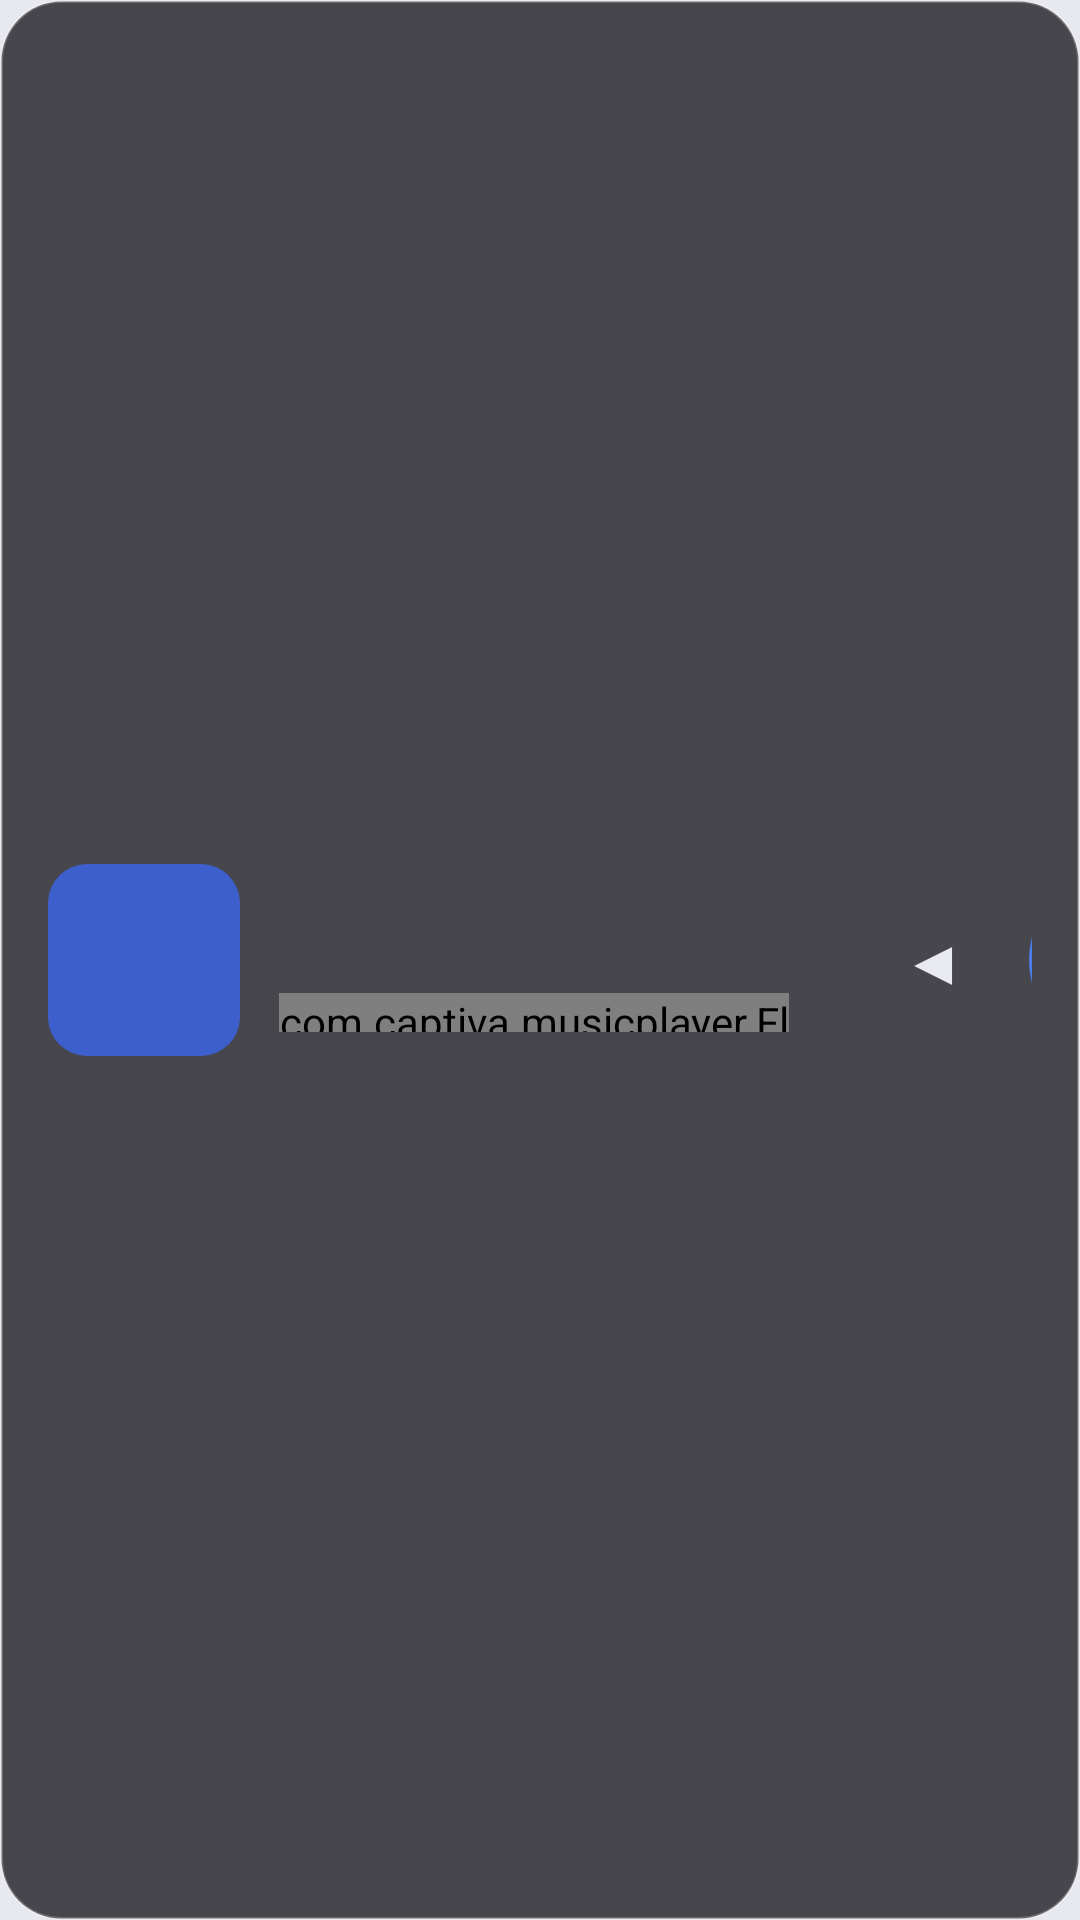

Android layout source for this screen:
<!-- AndroidManifest.xml: application theme Theme.CaptivaMusic -->
<!-- res/layout/float_control.xml -->
<?xml version="1.0" encoding="utf-8"?>
<LinearLayout xmlns:android="http://schemas.android.com/apk/res/android"
    android:layout_width="wrap_content"
    android:layout_height="wrap_content"
    android:orientation="horizontal"
    android:gravity="center_vertical"
    android:background="@drawable/bg_float_control"
    android:paddingLeft="16dp"
    android:paddingRight="16dp"
    android:paddingTop="13dp"
    android:paddingBottom="13dp">

    
    <ImageView
        android:id="@+id/float_cover"
        android:layout_width="64dp"
        android:layout_height="64dp"
        android:scaleType="centerCrop"
        android:background="@drawable/bg_float_cover"
        android:contentDescription="封面" />

    
    <LinearLayout
        android:id="@+id/float_text_area"
        android:layout_width="170dp"
        android:layout_height="wrap_content"
        android:layout_marginLeft="13dp"
        android:layout_marginRight="19dp"
        android:orientation="vertical">

        <TextView
            android:id="@+id/float_title"
            android:layout_width="match_parent"
            android:layout_height="wrap_content"
            android:singleLine="true"
            android:ellipsize="marquee"
            android:marqueeRepeatLimit="marquee_forever"
            android:textColor="#FFFFFF"
            android:textSize="20sp" />

        <com.captiva.musicplayer.FloatProgressView
            android:id="@+id/float_progress"
            android:layout_width="match_parent"
            android:layout_height="13dp"
            android:layout_marginTop="8dp" />
    </LinearLayout>

    
    <TextView
        android:id="@+id/float_prev"
        android:layout_width="58dp"
        android:layout_height="64dp"
        android:gravity="center"
        android:text="◀"
        android:textColor="#E8EAF0"
        android:textSize="21sp" />

    <TextView
        android:id="@+id/float_toggle"
        android:layout_width="58dp"
        android:layout_height="58dp"
        android:layout_marginLeft="3dp"
        android:layout_marginRight="3dp"
        android:gravity="center"
        android:background="@drawable/bg_float_toggle"
        android:text="❚❚"
        android:textColor="#FFFFFF"
        android:textSize="21sp" />

    <TextView
        android:id="@+id/float_next"
        android:layout_width="58dp"
        android:layout_height="64dp"
        android:gravity="center"
        android:text="▶"
        android:textColor="#E8EAF0"
        android:textSize="21sp" />

</LinearLayout>
<!-- resources referenced by this layout -->
<resources>
  <!-- drawable bg_float_control (drawable) -->
  <?xml version="1.0" encoding="utf-8"?>
  <shape xmlns:android="http://schemas.android.com/apk/res/android"
      android:shape="rectangle">
      <solid android:color="#CC1E1E24" />
      <corners android:radius="20dp" />
      <stroke
          android:width="1dp"
          android:color="#33FFFFFF" />
  </shape>
  <!-- drawable bg_float_cover (drawable) -->
  <?xml version="1.0" encoding="utf-8"?>
  <shape xmlns:android="http://schemas.android.com/apk/res/android"
      android:shape="rectangle">
      <solid android:color="#3D5FCB" />
      <corners android:radius="13dp" />
  </shape>
  <!-- drawable bg_float_toggle (drawable) -->
  <?xml version="1.0" encoding="utf-8"?>
  <shape xmlns:android="http://schemas.android.com/apk/res/android"
      android:shape="oval">
      <solid android:color="#4A7DE8" />
  </shape>
  <style name="Theme.CaptivaMusic" parent="Theme.AppCompat.DayNight.NoActionBar">
          <item name="colorPrimary">@color/accent</item>
          <item name="colorPrimaryDark">@color/bg_title_bar</item>
          <item name="colorAccent">@color/accent</item>
          <item name="android:windowBackground">@color/bg_main</item>
          <item name="android:statusBarColor">@color/bg_title_bar</item>
          <item name="android:textColorPrimary">@color/text_primary</item>
          
          <item name="android:windowFullscreen">true</item>
          <item name="android:windowNoTitle">true</item>
          
          <item name="android:windowAnimationStyle">@style/NoAnimation</item>
      </style>
  <color name="accent">#0288D1</color>
  <color name="bg_title_bar">#EDEFF4</color>
  <color name="bg_main">#E7E9EF</color>
  <color name="text_primary">#1A1D26</color>
  <style name="NoAnimation" parent="@android:style/Animation.Activity">
          <item name="android:activityOpenEnterAnimation">@null</item>
          <item name="android:activityOpenExitAnimation">@null</item>
          <item name="android:activityCloseEnterAnimation">@null</item>
          <item name="android:activityCloseExitAnimation">@null</item>
          <item name="android:taskOpenEnterAnimation">@null</item>
          <item name="android:taskOpenExitAnimation">@null</item>
          <item name="android:taskCloseEnterAnimation">@null</item>
          <item name="android:taskCloseExitAnimation">@null</item>
          <item name="android:taskToFrontEnterAnimation">@null</item>
          <item name="android:taskToFrontExitAnimation">@null</item>
          <item name="android:taskToBackEnterAnimation">@null</item>
          <item name="android:taskToBackExitAnimation">@null</item>
      </style>
</resources>
